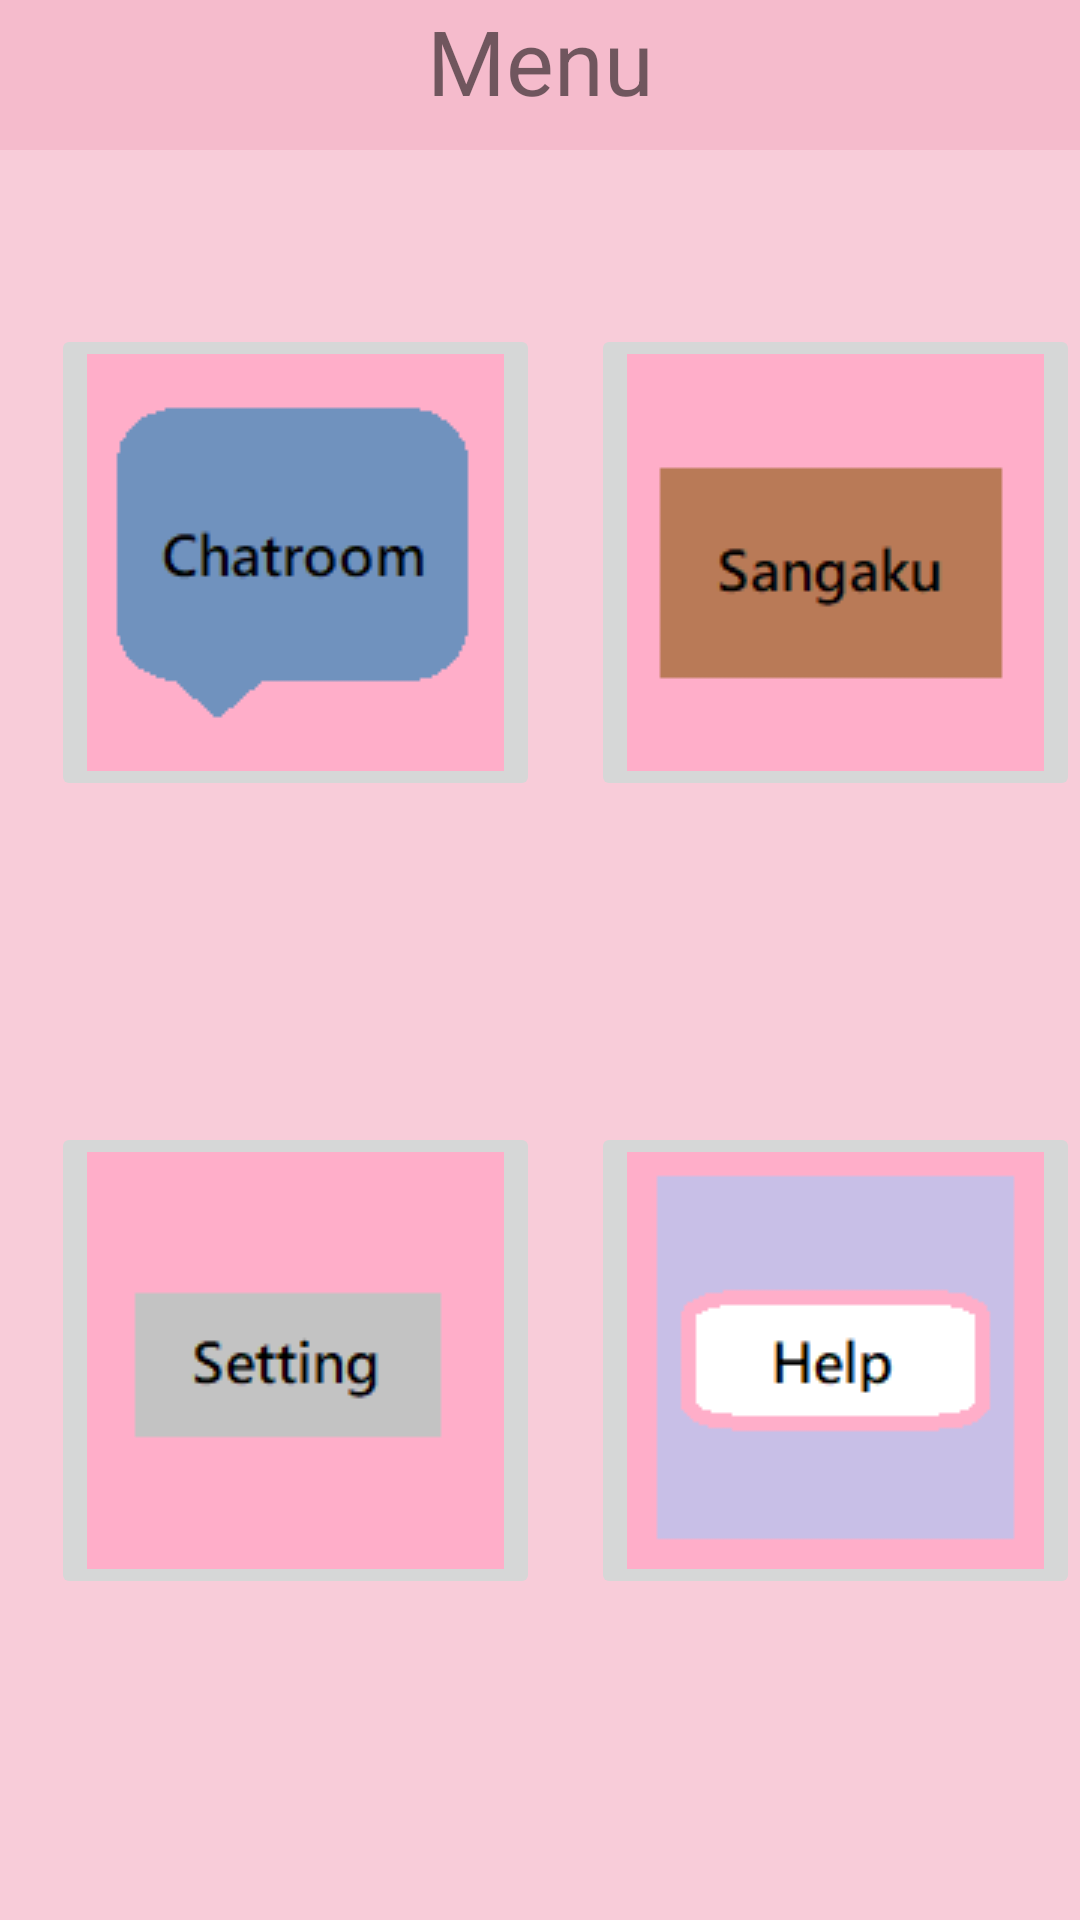

Here is an Android app screen rendered from its layout file. Give the layout XML and the strings, colors and styles it references.
<!-- AndroidManifest.xml: application theme Theme.Japanese_Learn_App -->
<!-- res/layout/menu.xml -->
<?xml version="1.0" encoding="utf-8"?>
<androidx.constraintlayout.widget.ConstraintLayout xmlns:android="http://schemas.android.com/apk/res/android"
    xmlns:app="http://schemas.android.com/apk/res-auto"
    xmlns:tools="http://schemas.android.com/tools"
    android:layout_width="match_parent"
    android:layout_height="match_parent"
    tools:context=".Menu"
    android:background="?attr/JPBGColour">


    <FrameLayout
        android:id="@+id/frameLayout"
        android:layout_width="match_parent"
        android:layout_height="50dp"
        android:background="@color/deep_pink"
        app:layout_constraintEnd_toEndOf="parent"
        app:layout_constraintTop_toTopOf="parent">

        <TextView
            android:id="@+id/textView4"
            android:layout_width="match_parent"
            android:layout_height="match_parent"
            android:gravity="center_horizontal"
            android:text="Menu"
            android:textAlignment="center"
            android:textSize="30dp" />
    </FrameLayout>

    <ImageButton
        android:id="@+id/chatbtn"
        android:layout_width="wrap_content"
        android:layout_height="wrap_content"
        android:layout_marginTop="108dp"
        app:layout_constraintEnd_toStartOf="@+id/Sangakubtn"
        app:layout_constraintStart_toStartOf="parent"
        app:layout_constraintTop_toTopOf="parent"
        app:srcCompat="@drawable/chatroom"
        tools:ignore="MissingConstraints" />

    <ImageButton
        android:id="@+id/Sangakubtn"
        android:layout_width="wrap_content"
        android:layout_height="wrap_content"
        android:layout_marginTop="108dp"
        app:layout_constraintEnd_toEndOf="parent"
        app:layout_constraintTop_toTopOf="parent"
        app:srcCompat="@drawable/sangaku"
        tools:ignore="MissingConstraints" />

    <ImageButton
        android:id="@+id/helpbtn"
        android:layout_width="wrap_content"
        android:layout_height="wrap_content"

        app:layout_constraintBottom_toBottomOf="parent"
        app:layout_constraintEnd_toEndOf="parent"
        app:layout_constraintTop_toBottomOf="@+id/Sangakubtn"
        app:srcCompat="@drawable/hekp" />

    <ImageButton
        android:id="@+id/settingbtn"
        android:layout_width="wrap_content"
        android:layout_height="wrap_content"

        app:layout_constraintBottom_toBottomOf="parent"
        app:layout_constraintEnd_toStartOf="@+id/helpbtn"
        app:layout_constraintStart_toStartOf="parent"
        app:layout_constraintTop_toBottomOf="@+id/chatbtn"
        app:srcCompat="@drawable/setting"
        tools:ignore="MissingConstraints" />


</androidx.constraintlayout.widget.ConstraintLayout>
<!-- resources referenced by this layout -->
<resources>
  <color name="deep_pink">#f5bbcc</color>
  <!-- drawable chatroom: png bitmap (drawable, 1790 bytes) -->
  <!-- drawable hekp: png bitmap (drawable, 1137 bytes) -->
  <!-- drawable sangaku: png bitmap (drawable, 1616 bytes) -->
  <!-- drawable setting: png bitmap (drawable, 1261 bytes) -->
  <style name="Theme.Japanese_Learn_App" parent="Theme.MaterialComponents.DayNight.DarkActionBar">
          
          <item name="colorPrimary">@color/purple_500</item>
          <item name="colorPrimaryVariant">@color/purple_700</item>
          <item name="colorOnPrimary">@color/white</item>
          
          <item name="colorSecondary">@color/teal_200</item>
          <item name="colorSecondaryVariant">@color/teal_700</item>
          <item name="colorOnSecondary">@color/black</item>
          
          <item name="android:statusBarColor" tools:targetApi="l">?attr/colorPrimaryVariant</item>
          <item name="JPBGColour">#f8ccd9</item>
          <item name="Upper_JPBGColour">@color/deep_pink</item>
          
      </style>
  <color name="purple_500">#FF6200EE</color>
  <color name="purple_700">#FF3700B3</color>
  <color name="white">#FFFFFFFF</color>
  <color name="teal_200">#FF03DAC5</color>
  <color name="teal_700">#FF018786</color>
  <color name="black">#FF000000</color>
</resources>
